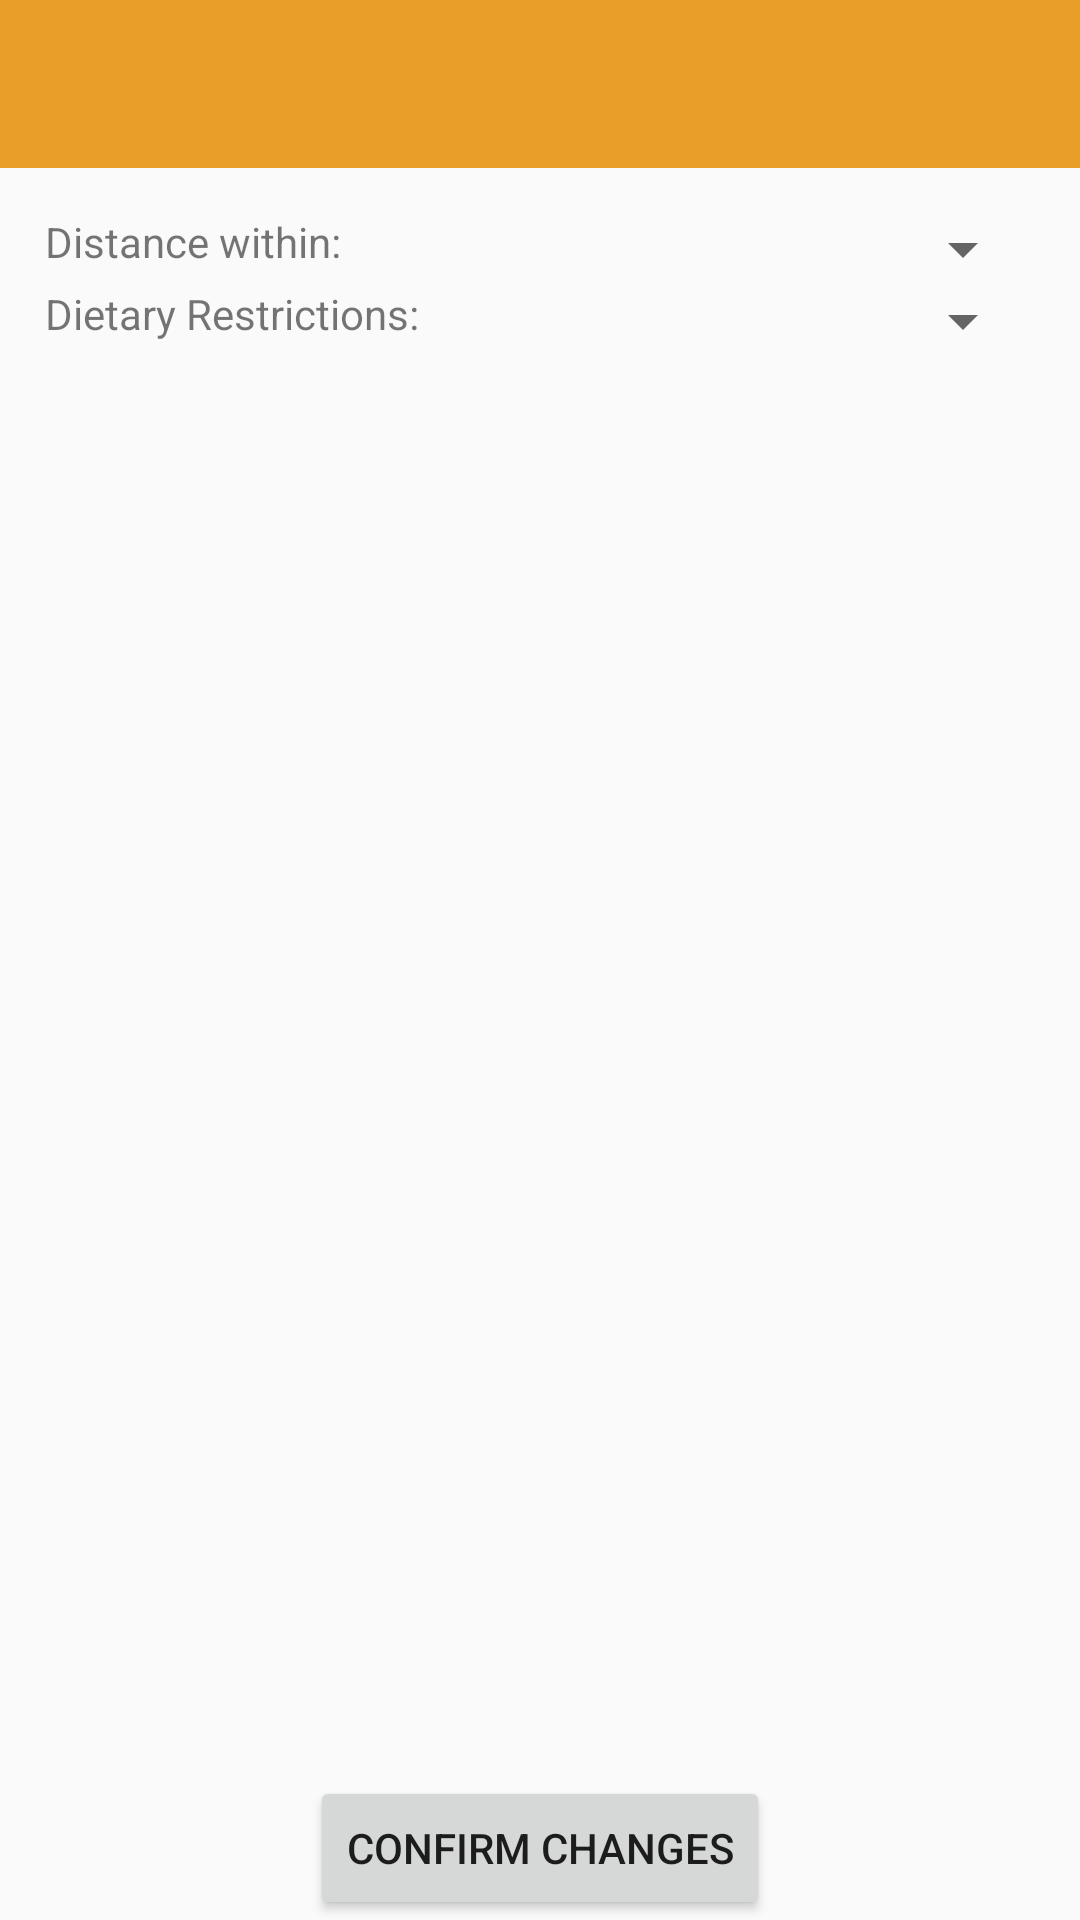

This screen was rendered from an Android layout file. Write that file and the resources it references.
<!-- AndroidManifest.xml: application theme AppTheme -->
<!-- res/layout/activity_edit_profile.xml -->
<?xml version="1.0" encoding="utf-8"?>
<RelativeLayout xmlns:android="http://schemas.android.com/apk/res/android"
    xmlns:app="http://schemas.android.com/apk/res-auto"
    xmlns:tools="http://schemas.android.com/tools"
    android:layout_width="match_parent"
    android:layout_height="match_parent"
    tools:context="com.example.user1.foodapp.EditProfileActivity">
    <android.support.v7.widget.Toolbar
        android:id="@+id/toolbar"
        android:minHeight="?attr/actionBarSize"
        android:layout_width="match_parent"
        android:layout_height="wrap_content"
        app:titleTextColor="@android:color/white"
        android:background="?attr/colorPrimary">
    </android.support.v7.widget.Toolbar>


        <LinearLayout
            android:layout_width="match_parent"
            android:layout_margin="15dp"
            android:weightSum="2"
            android:elevation="3dp"
            android:id="@+id/spinnercon"
            android:layout_below="@id/toolbar"
            android:orientation="vertical"
            android:layout_height="wrap_content">

            <LinearLayout
                android:layout_width="match_parent"
                android:layout_height="wrap_content"
                android:layout_gravity="bottom"
                android:layout_weight="1"
                android:orientation="horizontal">

                <TextView
                    android:layout_width="wrap_content"
                    android:layout_height="wrap_content"
                    android:layout_weight=".5"
                    android:text="Distance within:" />

                <Spinner
                    android:id="@+id/spinnerwithin"
                    android:layout_width="wrap_content"
                    android:layout_height="wrap_content"
                    android:padding="0dp"></Spinner>
            </LinearLayout>

            <LinearLayout
                android:layout_width="match_parent"
                android:layout_gravity="bottom"
                android:layout_weight="1"
                android:orientation="horizontal"
                android:layout_height="wrap_content">

                <TextView
                    android:layout_width="wrap_content"
                    android:layout_height="wrap_content"
                    android:layout_weight=".5"
                    android:text="Dietary Restrictions:"
                    />

                <Spinner
                    android:layout_width="wrap_content"
                    android:layout_height="wrap_content"
                    android:id="@+id/restrictions"
                    android:padding="0dp"
                    android:layout_alignParentRight="true">
                </Spinner>
            </LinearLayout>





        </LinearLayout>

    <ListView
        android:layout_width="wrap_content"
        android:layout_above="@+id/confirmbutton"
        android:id="@+id/preferenceslistview"
        android:layout_below="@+id/spinnercon"
        android:layout_height="wrap_content">
    </ListView>


        <Button
            android:layout_width="wrap_content"
            android:layout_centerHorizontal="true"
            android:id="@+id/confirmbutton"
            android:layout_alignParentBottom="true"
            android:text="Confirm Changes"
            android:layout_height="wrap_content" />




    </RelativeLayout>
<!-- resources referenced by this layout -->
<resources>
  <style name="AppTheme" parent="Theme.AppCompat.Light.NoActionBar">
          
          <item name="colorPrimary">@color/colorPrimary</item>
          <item name="colorPrimaryDark">@color/colorPrimaryDark</item>
          <item name="colorAccent">@color/colorAccent</item>
      </style>
  <color name="colorPrimary">#e99e29</color>
  <color name="colorPrimaryDark">#e98f02</color>
  <color name="colorAccent">#ff5252</color>
</resources>
